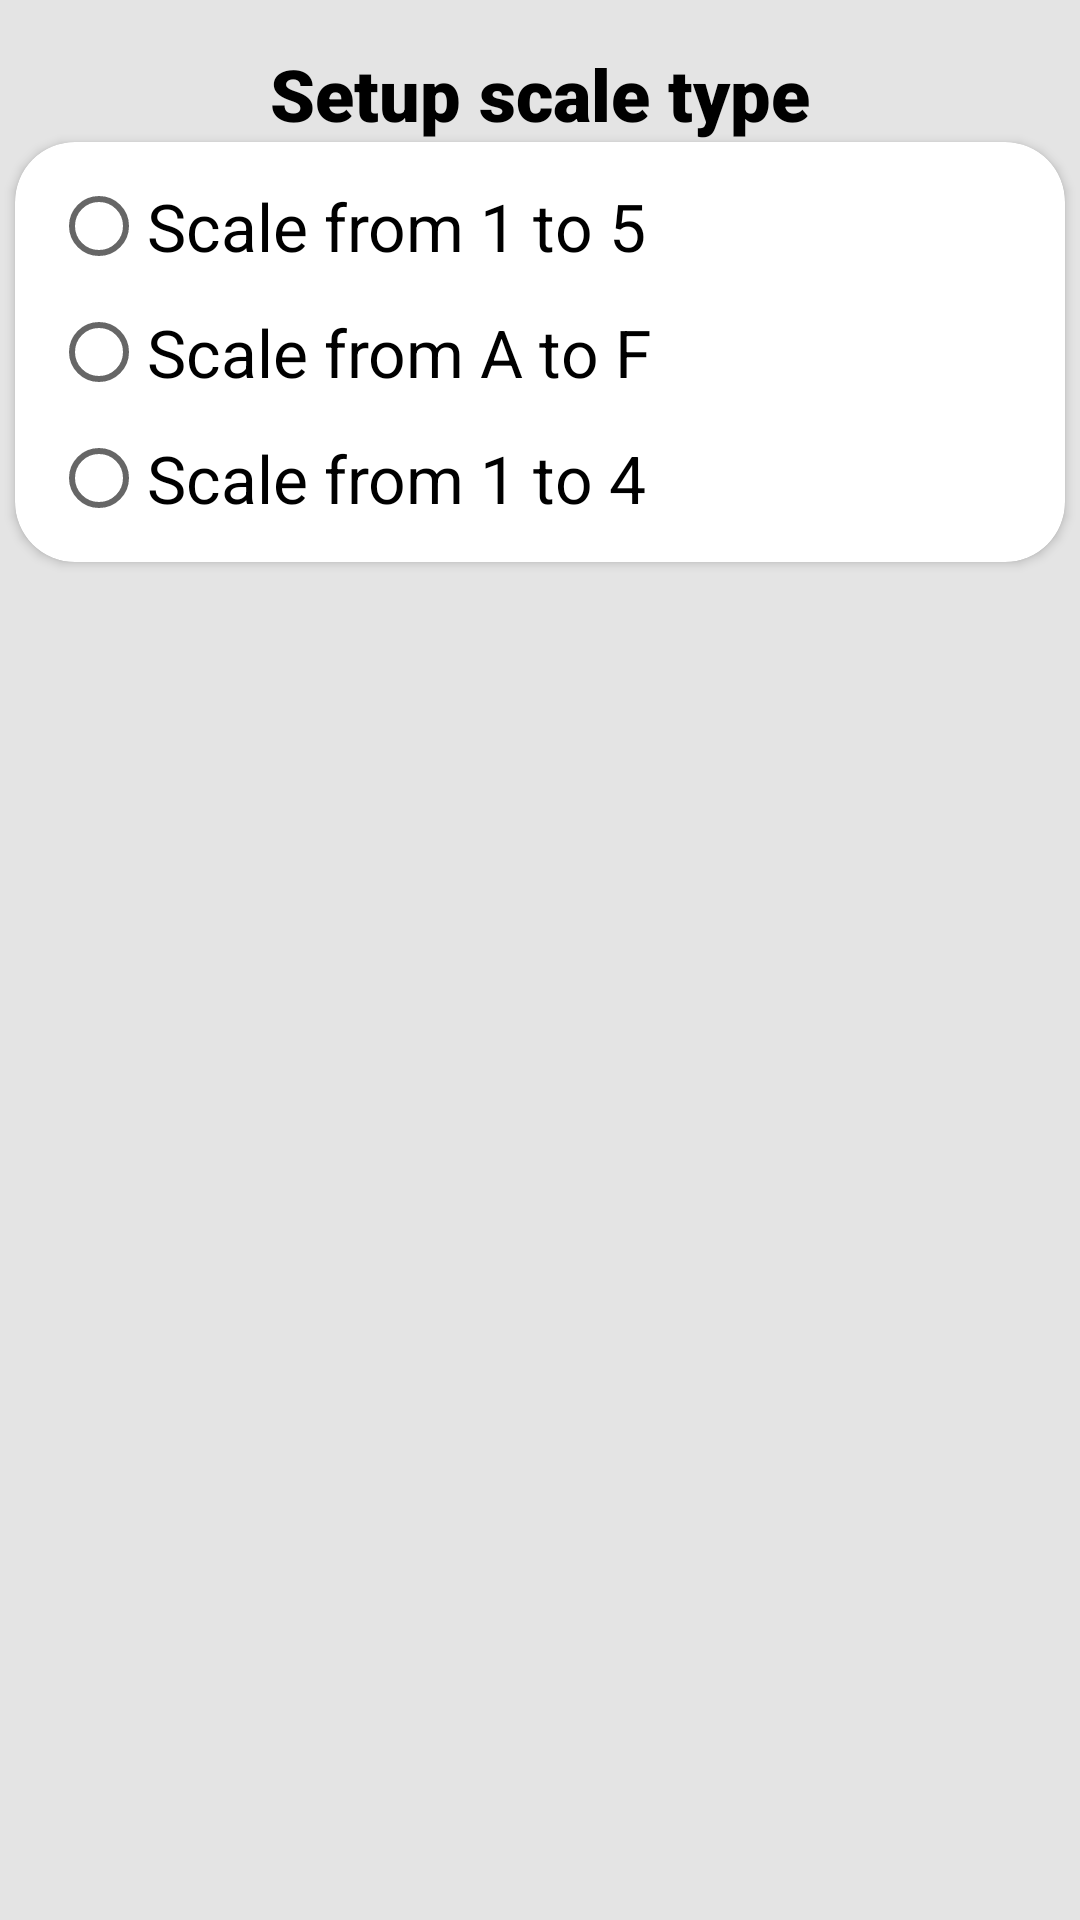

Android layout source for this screen:
<!-- AndroidManifest.xml: application theme AppTheme -->
<!-- res/layout/activity_settings.xml -->
<?xml version="1.0" encoding="utf-8"?>
<androidx.constraintlayout.widget.ConstraintLayout xmlns:android="http://schemas.android.com/apk/res/android"
    xmlns:app="http://schemas.android.com/apk/res-auto"
    android:layout_width="match_parent"
    android:layout_height="match_parent"
    android:background="@color/background">

    <LinearLayout
        android:layout_width="match_parent"
        android:layout_height="match_parent"
        android:orientation="vertical">

        <TextView
            android:layout_width="match_parent"
            android:layout_height="wrap_content"
            android:layout_marginTop="15dp"
            android:fontFamily="sans-serif-black"
            android:gravity="center"
            android:text="@string/Scale_type_heading"
            android:textColor="@color/black"
            android:textSize="24sp" />


        <androidx.cardview.widget.CardView
            android:layout_width="match_parent"
            android:layout_height="wrap_content"
            android:layout_gravity="center"
            android:layout_marginStart="5dp"
            android:layout_marginEnd="5dp"
            app:cardBackgroundColor="@color/white"
            app:cardCornerRadius="20dp">


            <LinearLayout
                android:layout_width="match_parent"
                android:layout_height="wrap_content"
                android:orientation="horizontal"
                android:padding="2dp">

                <LinearLayout
                    android:layout_width="match_parent"
                    android:layout_height="match_parent"
                    android:layout_gravity="center"
                    android:layout_margin="5dp"
                    android:orientation="vertical">

                    <RadioButton
                        android:id="@+id/radio_button_one_five"
                        android:layout_width="wrap_content"
                        android:layout_height="wrap_content"
                        android:layout_margin="5dp"
                        android:onClick="onRadioButtonClicked"
                        android:text="@string/scaleOneFive"
                        android:textSize="22dp" />

                    <RadioButton
                        android:id="@+id/radio_button_a_f"
                        android:layout_width="wrap_content"
                        android:layout_height="wrap_content"
                        android:layout_margin="5dp"
                        android:onClick="onRadioButtonClicked"
                        android:text="@string/scaleAF"
                        android:textSize="22dp" />

                    <RadioButton
                        android:id="@+id/radio_button_one_four"
                        android:layout_width="wrap_content"
                        android:layout_height="wrap_content"
                        android:layout_margin="5dp"
                        android:onClick="onRadioButtonClicked"
                        android:text="@string/scaleOneFour"
                        android:textSize="22dp" />

                </LinearLayout>
            </LinearLayout>
        </androidx.cardview.widget.CardView>
    </LinearLayout>
</androidx.constraintlayout.widget.ConstraintLayout>
<!-- resources referenced by this layout -->
<resources>
  <color name="background">#E4E4E4</color>
  <color name="black">#FF000000</color>
  <color name="white">#FFFFFFFF</color>
  <string name="Scale_type_heading">Setup scale type</string>
  <string name="scaleAF">Scale from A to F</string>
  <string name="scaleOneFive">Scale from 1 to 5</string>
  <string name="scaleOneFour">Scale from 1 to 4</string>
  <style name="AppTheme" parent="Theme.AppCompat.Light">
          
          <item name="colorPrimary">@color/Gradeify_Color</item>
          <item name="colorAccent">@color/colorAccent</item>
          
      </style>
  <color name="Gradeify_Color">#086BD6</color>
  <color name="colorAccent">#FF4081</color>
</resources>
